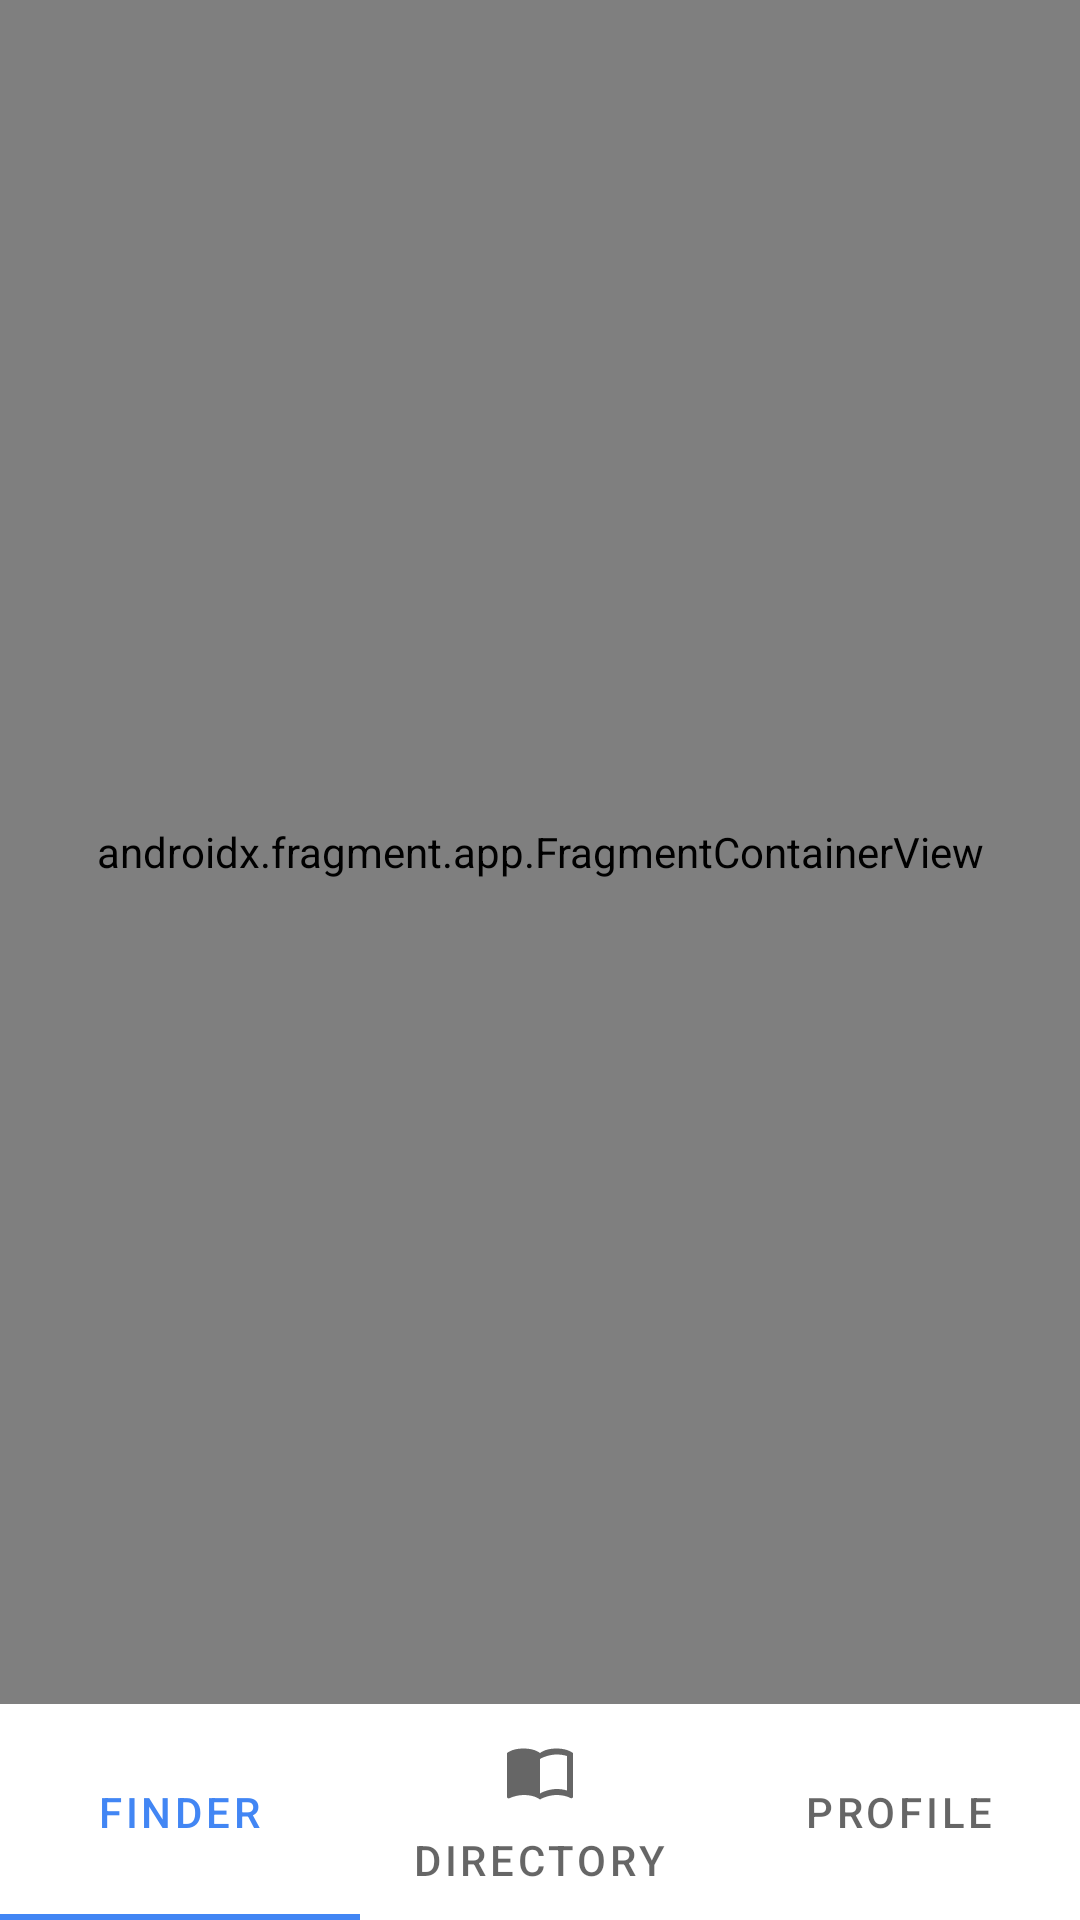

Here is an Android app screen rendered from its layout file. Give the layout XML and the strings, colors and styles it references.
<!-- AndroidManifest.xml: application theme Theme.CommonIdentityFinder.NoActionBar -->
<!-- res/layout/activity_home.xml -->
<?xml version="1.0" encoding="utf-8"?>
<androidx.constraintlayout.widget.ConstraintLayout xmlns:android="http://schemas.android.com/apk/res/android"
    xmlns:app="http://schemas.android.com/apk/res-auto"
    xmlns:tools="http://schemas.android.com/tools"
    android:layout_width="match_parent"
    android:layout_height="match_parent"
    tools:context=".ui.activities.HomeActivity">

    <androidx.fragment.app.FragmentContainerView
        android:id="@+id/container"
        android:name="androidx.navigation.fragment.NavHostFragment"
        android:layout_width="match_parent"
        android:layout_height="0dp"
        app:defaultNavHost="true"
        app:layout_constraintBottom_toTopOf="@id/homeTabLayout"
        app:layout_constraintEnd_toEndOf="parent"
        app:layout_constraintStart_toStartOf="parent"
        app:layout_constraintTop_toTopOf="parent"
        app:navGraph="@navigation/nav_home" />

    <com.google.android.material.tabs.TabLayout
        android:id="@+id/homeTabLayout"
        android:layout_width="match_parent"
        android:layout_height="wrap_content"
        app:layout_constraintBottom_toBottomOf="parent"
        app:layout_constraintEnd_toEndOf="parent"
        app:layout_constraintStart_toStartOf="parent">

        <com.google.android.material.tabs.TabItem
            android:layout_width="wrap_content"
            android:layout_height="wrap_content"
            android:icon="@drawable/ic_finder"
            android:text="@string/finder" />

        <com.google.android.material.tabs.TabItem
            android:layout_width="wrap_content"
            android:layout_height="wrap_content"
            android:icon="@drawable/ic_directory"
            android:text="@string/directory" />

        <com.google.android.material.tabs.TabItem
            android:layout_width="wrap_content"
            android:layout_height="wrap_content"
            android:icon="@drawable/ic_profile"
            android:text="@string/profile" />

    </com.google.android.material.tabs.TabLayout>

</androidx.constraintlayout.widget.ConstraintLayout>
<!-- resources referenced by this layout -->
<resources>
  <!-- drawable ic_directory (drawable) -->
  <?xml version="1.0" encoding="UTF-8" standalone="no"?>
  <vector xmlns:android="http://schemas.android.com/apk/res/android" android:height="24dp" android:tint="#000000" android:viewportHeight="24.0" android:viewportWidth="24.0" android:width="24dp">
      <path android:fillColor="@android:color/white" android:pathData="M21,5c-1.11,-0.35 -2.33,-0.5 -3.5,-0.5 -1.95,0 -4.05,0.4 -5.5,1.5 -1.45,-1.1 -3.55,-1.5 -5.5,-1.5S2.45,4.9 1,6v14.65c0,0.25 0.25,0.5 0.5,0.5 0.1,0 0.15,-0.05 0.25,-0.05C3.1,20.45 5.05,20 6.5,20c1.95,0 4.05,0.4 5.5,1.5 1.35,-0.85 3.8,-1.5 5.5,-1.5 1.65,0 3.35,0.3 4.75,1.05 0.1,0.05 0.15,0.05 0.25,0.05 0.25,0 0.5,-0.25 0.5,-0.5L23,6c-0.6,-0.45 -1.25,-0.75 -2,-1zM21,18.5c-1.1,-0.35 -2.3,-0.5 -3.5,-0.5 -1.7,0 -4.15,0.65 -5.5,1.5L12,8c1.35,-0.85 3.8,-1.5 5.5,-1.5 1.2,0 2.4,0.15 3.5,0.5v11.5z"/>
  </vector>
  <string name="directory">Directory</string>
  <string name="finder">Finder</string>
  <string name="profile">Profile</string>
  <style name="Theme.CommonIdentityFinder.NoActionBar">
          <item name="windowActionBar">false</item>
          <item name="windowNoTitle">true</item>
      </style>
</resources>
